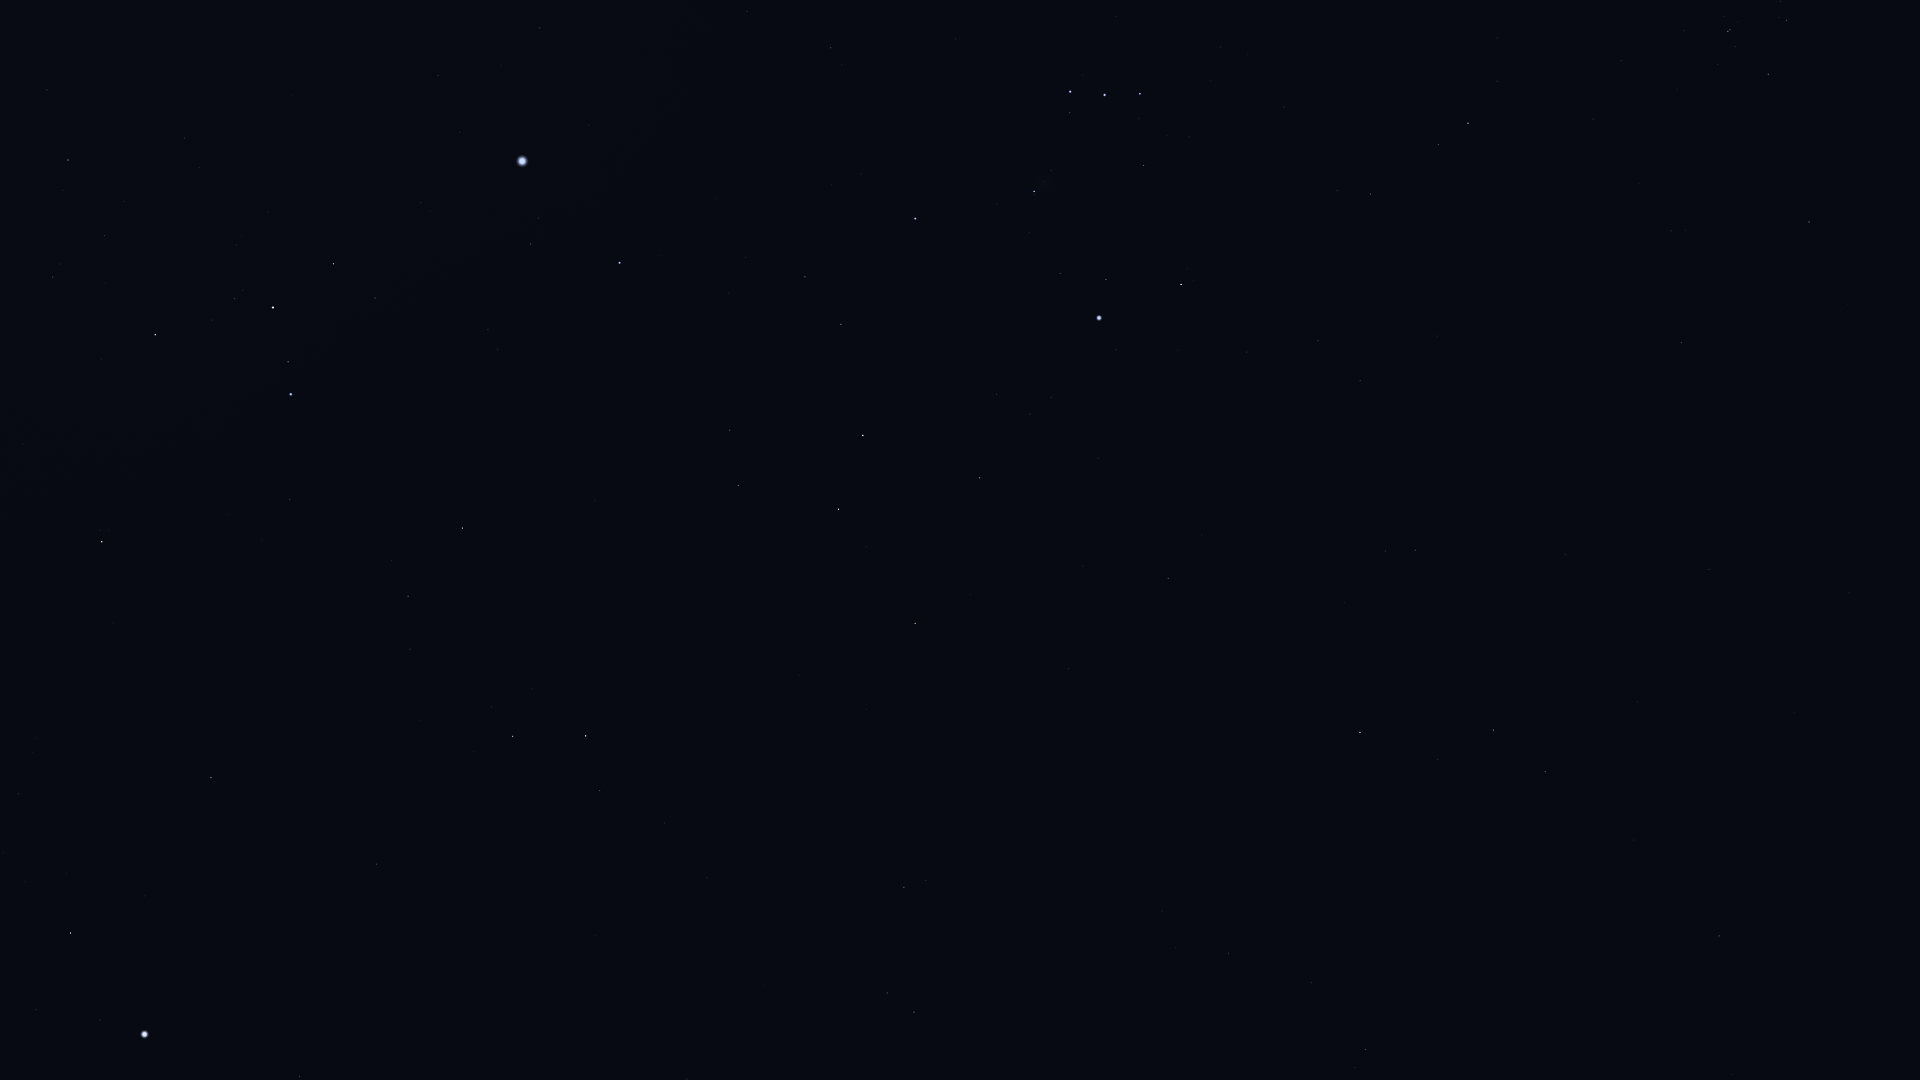

The table this chart was drawn from, first rows:
Star_ID, Name, X, Y
13701, Azha, 1719, 936
15197, Zibal, 1634, 840
16537, Ran, 1545, 772
16611, HIP 16611, 1311, 983
17378, Rana, 1493, 730
17651, HIP 17651, 1228, 953
18543, Zaurak, 1360, 732
18724, HIP 18724, 1809, 222
19587, Beid, 1415, 550
19849, Keid, 1385, 551
20205, Prima Hyadum, 1768, 74
20455, Secunda Hyadum, 1787, 20
21248, Beemim, 887, 993
20648, HIP 20648, 1781, 1
20894, Chamukuy, 1728, 31
21109, Hoggar, 1518, 248
21393, Theemin, 904, 887
21444, HIP 21444, 1360, 381
21594, Sceptrum, 1168, 578
21770, HIP 21770, 687, 1079
21861, HIP 21861, 765, 986
22109, HIP 22109, 1318, 341
22449, Tabit, 1468, 123
22491, Mouhoun, 948, 718
22701, HIP 22701, 1247, 352
22730, HIP 22730, 1376, 196
23685, HIP 23685, 915, 623
23875, Cursa, 1181, 285
24244, HIP 24244, 1051, 397
24305, HIP 24305, 980, 478
24327, HIP 24327, 1030, 414
24436, Rigel, 1099, 318
24845, HIP 24845, 997, 394
24873, HIP 24873, 1008, 376
25606, Nihal, 839, 509
25859, HIP 25859, 600, 791
25930, Mintaka, 1140, 94
25985, Arneb, 863, 436
26241, Hatysa, 1034, 191
26311, Alnilam, 1105, 95
26634, Phact, 586, 736
26727, Alnitak, 1070, 92
27288, HIP 27288, 841, 324
27321, HIP 27321, 300, 1077
27366, Saiph, 915, 219
27628, Wazn, 513, 736
28103, HIP 28103, 805, 277
28199, HIP 28199, 492, 707
28328, HIP 28328, 377, 864
28910, HIP 28910, 746, 258
29034, Elkurud, 421, 720
29550, Amadioha, 496, 545
29651, HIP 29651, 831, 48
30122, Furud, 463, 528
30277, HIP 30277, 408, 596
30324, Mirzam, 620, 263
30438, Canopus, 145, 1034
30867, HIP 30867, 747, 11
31416, HIP 31416, 488, 330
31592, HIP 31592, 531, 244
... 17 more rows
